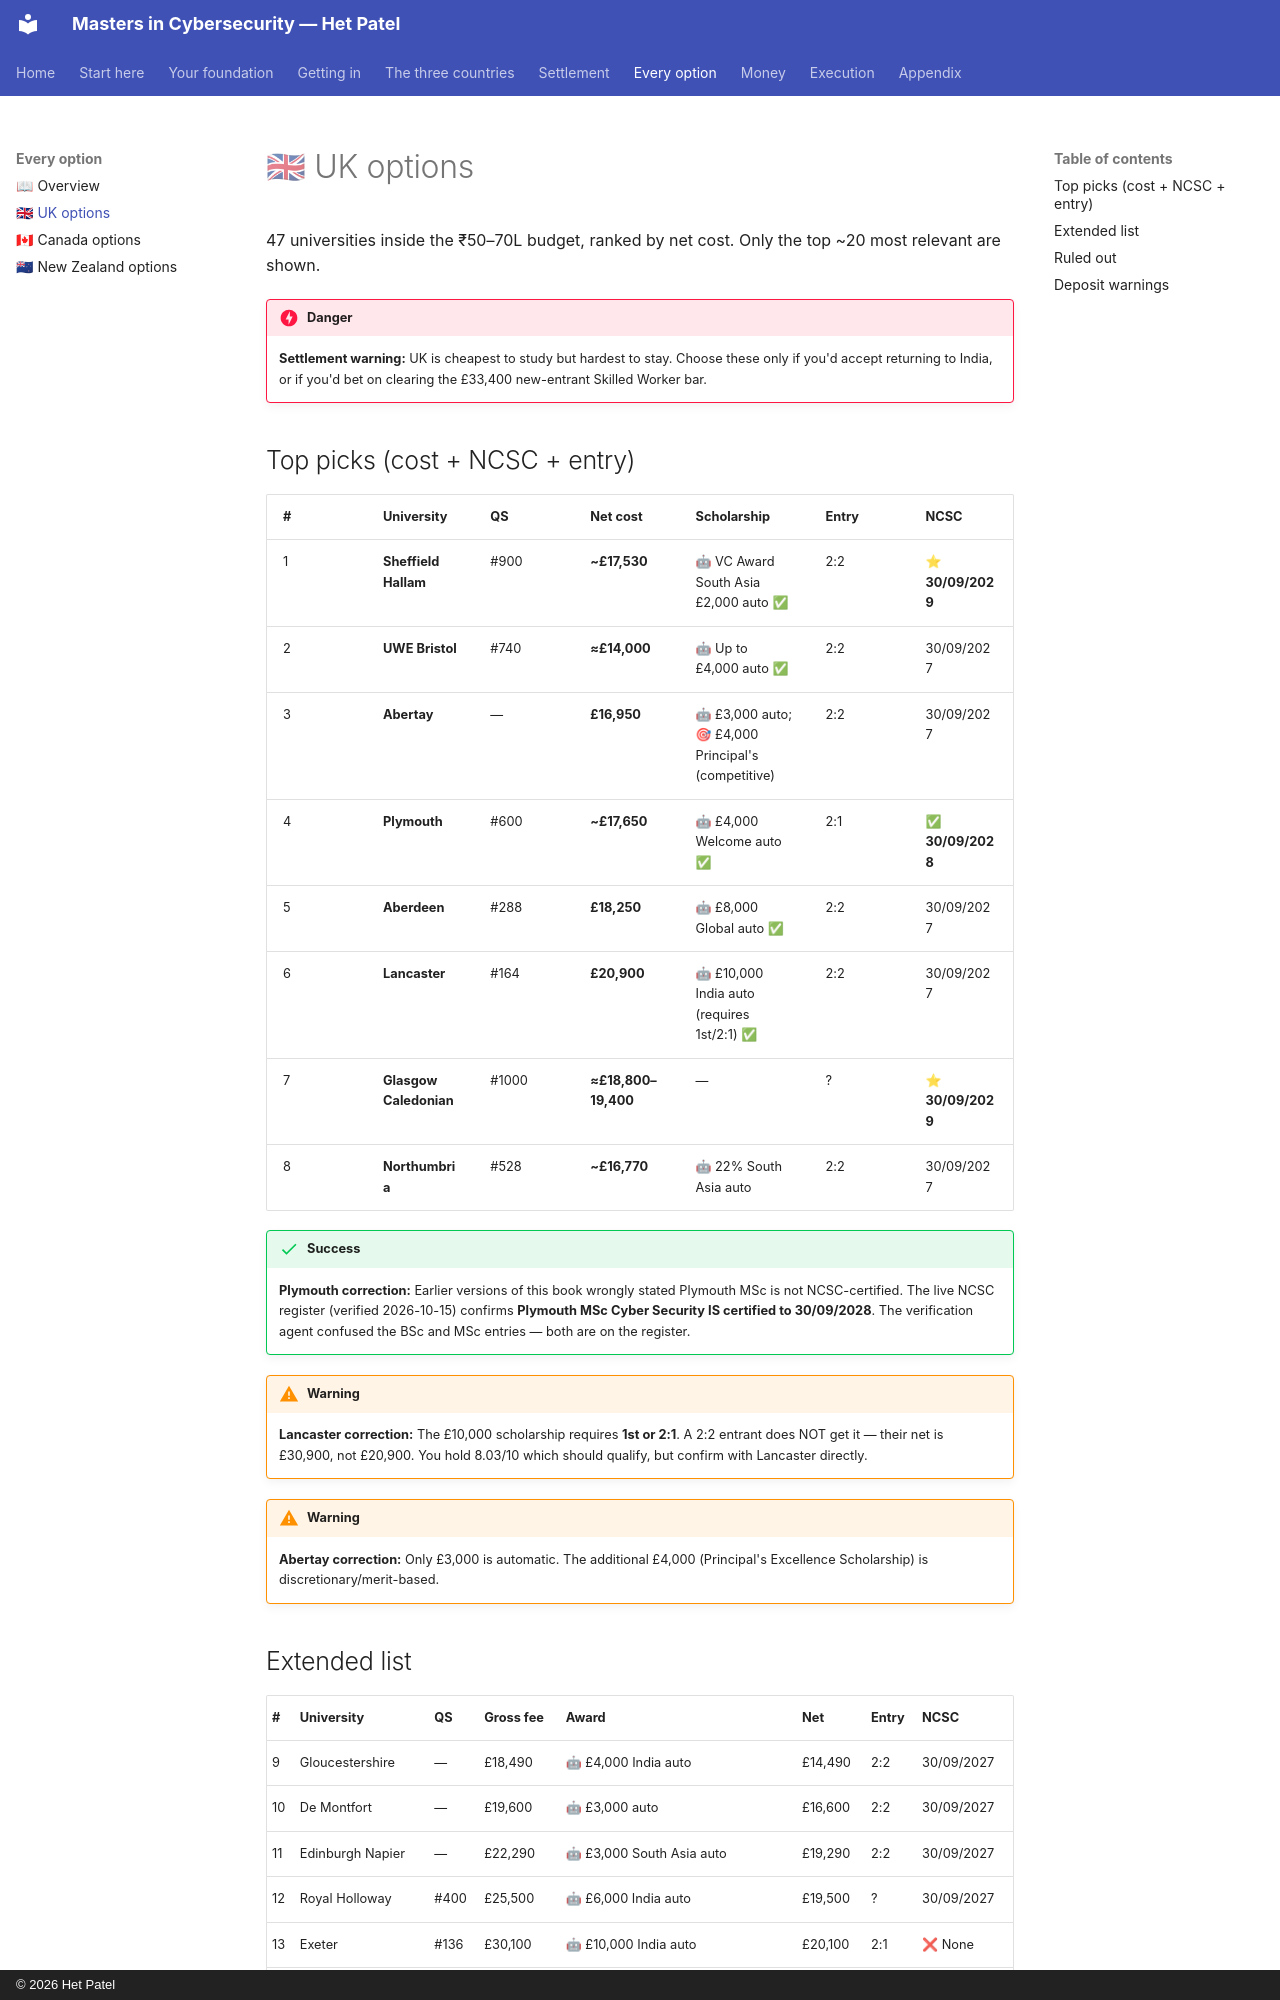

repository: hett-patell/masters-cybersecurity-gitbook · page: 05-options/uk/index.html · generator: mkdocs · copyright: © 2026 Het Patel

# 🇬🇧 UK options

47 universities inside the ₹50–70L budget, ranked by net cost. Only the top ~20 most relevant are shown.

!!! danger
    **Settlement warning:** UK is cheapest to study but hardest to stay. Choose these only if you'd accept returning to India, or if you'd bet on clearing the £33,400 new-entrant Skilled Worker bar.


## Top picks (cost + NCSC + entry)

| # | University | QS | Net cost | Scholarship | Entry | NCSC |
|---|---|---|---|---|---|---|
| 1 | **Sheffield Hallam** | #900 | **~£17,530** | 🤖 VC Award South Asia £2,000 auto ✅ | 2:2 | ⭐ **30/09/2029** |
| 2 | **UWE Bristol** | #740 | **≈£14,000** | 🤖 Up to £4,000 auto ✅ | 2:2 | 30/09/2027 |
| 3 | **Abertay** | — | **£16,950** | 🤖 £3,000 auto; 🎯 £4,000 Principal's (competitive) | 2:2 | 30/09/2027 |
| 4 | **Plymouth** | #600 | **~£17,650** | 🤖 £4,000 Welcome auto ✅ | 2:1 | ✅ **30/09/2028** |
| 5 | **Aberdeen** | #288 | **£18,250** | 🤖 £8,000 Global auto ✅ | 2:2 | 30/09/2027 |
| 6 | **Lancaster** | #164 | **£20,900** | 🤖 £10,000 India auto (requires 1st/2:1) ✅ | 2:2 | 30/09/2027 |
| 7 | **Glasgow Caledonian** | #1000 | **≈£18,800–19,400** | — | ? | ⭐ **30/09/2029** |
| 8 | **Northumbria** | #528 | **~£16,770** | 🤖 22% South Asia auto | 2:2 | 30/09/2027 |

!!! success
    **Plymouth correction:** Earlier versions of this book wrongly stated Plymouth MSc is not NCSC-certified. The live NCSC register (verified 2026-10-15) confirms **Plymouth MSc Cyber Security IS certified to 30/09/2028**. The verification agent confused the BSc and MSc entries — both are on the register.


!!! warning
    **Lancaster correction:** The £10,000 scholarship requires **1st or 2:1**. A 2:2 entrant does NOT get it — their net is £30,900, not £20,900. You hold 8.03/10 which should qualify, but confirm with Lancaster directly.


!!! warning
    **Abertay correction:** Only £3,000 is automatic. The additional £4,000 (Principal's Excellence Scholarship) is discretionary/merit-based.
